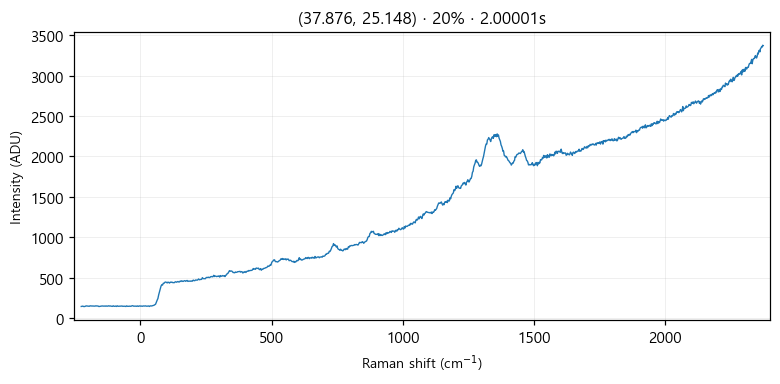

The data file committed next to this chart (first rows):
# laser_power_pct, 20
# exposure_time, 2
# laser_nm, 532
# mode, single
pixel_index, raman_shift_cm-1, wavelength_nm, intensity
0, -224.8, 525.7, 145.0
1, -221.8, 525.8, 147.0
2, -218.7, 525.9, 149.0
3, -215.6, 526, 144.0
4, -212.6, 526.1, 144.0
5, -209.5, 526.2, 147.0
6, -206.5, 526.2, 152.0
7, -203.4, 526.3, 151.0
8, -200.3, 526.4, 150.0
9, -197.3, 526.5, 150.0
10, -194.2, 526.6, 147.0
11, -191.2, 526.7, 153.0
12, -188.1, 526.7, 151.0
13, -185.1, 526.8, 151.0
14, -182, 526.9, 150.0
15, -179, 527, 150.0
16, -175.9, 527.1, 149.0
17, -172.9, 527.2, 149.0
18, -169.8, 527.3, 152.0
19, -166.8, 527.3, 151.0
20, -163.7, 527.4, 149.0
21, -160.7, 527.5, 150.0
22, -157.6, 527.6, 144.0
23, -154.6, 527.7, 146.0
24, -151.6, 527.8, 148.0
25, -148.5, 527.9, 151.0
26, -145.5, 527.9, 151.0
27, -142.4, 528, 150.0
28, -139.4, 528.1, 149.0
29, -136.4, 528.2, 150.0
30, -133.3, 528.3, 148.0
31, -130.3, 528.4, 152.0
32, -127.3, 528.4, 148.0
33, -124.3, 528.5, 149.0
34, -121.2, 528.6, 153.0
35, -118.2, 528.7, 149.0
36, -115.2, 528.8, 152.0
37, -112.2, 528.9, 149.0
38, -109.1, 529, 148.0
39, -106.1, 529, 146.0
40, -103.1, 529.1, 153.0
41, -100.1, 529.2, 147.0
42, -97.05, 529.3, 147.0
43, -94.03, 529.4, 150.0
44, -91.01, 529.5, 145.0
45, -88, 529.5, 153.0
46, -84.98, 529.6, 147.0
47, -81.97, 529.7, 148.0
48, -78.96, 529.8, 148.0
49, -75.95, 529.9, 149.0
50, -72.94, 530, 149.0
51, -69.93, 530, 151.0
52, -66.93, 530.1, 147.0
53, -63.92, 530.2, 147.0
54, -60.92, 530.3, 147.0
55, -57.91, 530.4, 148.0
... 968 more rows
